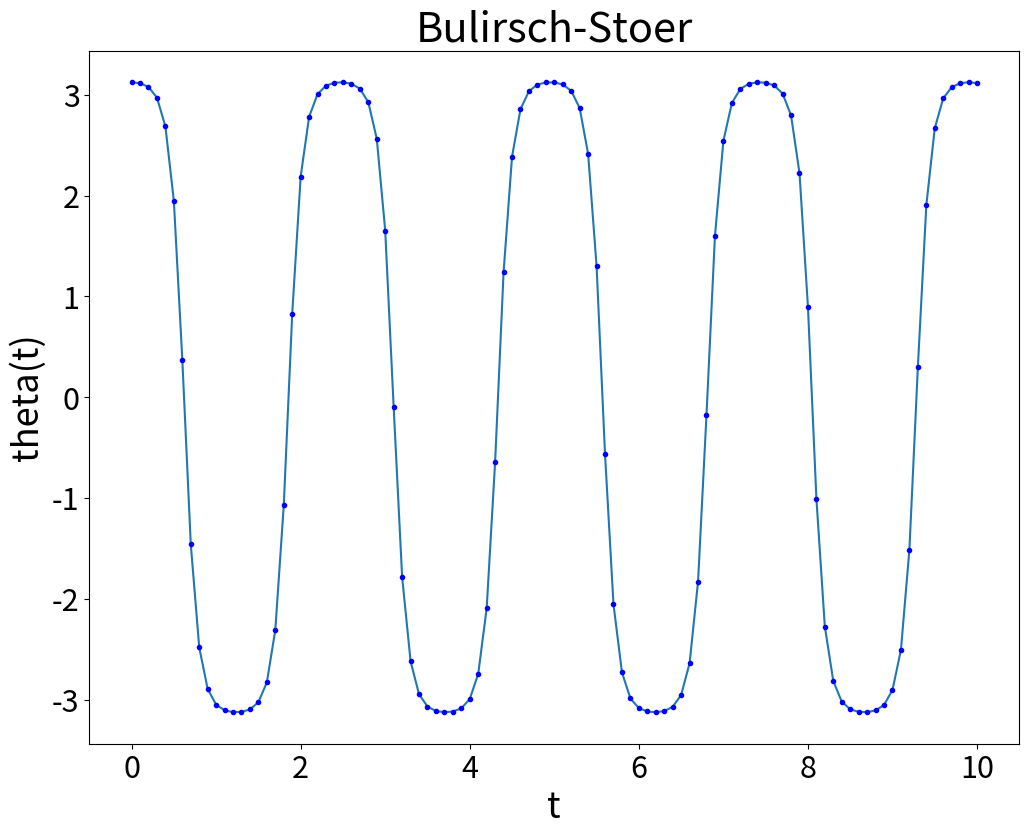

The script that saved this image:
from math import sin,cos,pi
from numpy import arange, array, empty, shape
import matplotlib.pyplot as plt
import time

tempo_inicial = time.time()

# Parâmetros da exibição dos gráficos
plt.rcParams['xtick.labelsize'] = 22
plt.rcParams['ytick.labelsize'] = 22
plt.rcParams['axes.labelsize'] = 26
plt.rcParams['axes.titlesize'] = 30

# Constantes
m, g, l = 1.0, 9.8, 0.1

a = 0.0       # Início do intervalo de integração
b = 10.       # Final do intervalo de integração
prec = 1e-8   # Precisão requerida para o cálculo
h = 0.1       # Tamanho do passo de integração

theta_a, omega_a = 179*pi/180, 0.0  # Condições iniciais

def f(r,t):
    theta, omega = r[0], r[1]
    return array([omega,-g/l*sin(theta)],float)

def passo_mbs(f,r,t,H,prec): # Calcula um passo no método de Bulirsch-Stoer
    # Inicializamos com um passo do método do ponto médio modificado
    # A matriz R1 armazena a primeira linha da tabela de extrapolação.
    # Por agora, essa linha contém apenas a estimativa do método do
    # ponto médio modificado para a solução no final do intervalo.
    n = 1
    y = r + 0.5*H*f(r,t)
    x = r + H*f(y,t+0.5*H)
    R1 = empty([1,r.shape[0]],float)
    R1[0] = 0.5*(y + x + 0.5*H*f(x,t+H))
    # Agora fazemos um laço aumentando o valor de n até que a precisão
    # seja atingida.
    erro = 2*H*prec # Garantindo que o laço seja executado ao menos 1 vez
    while erro > H*prec:
        n += 1
        h = H/n
        # Método do ponto médio modificado
        y = r + 0.5*h*f(r,t)
        x = r + h*f(y,t+0.5*h)
        for i in range(n-1):
            y += h*f(x,t+(i+1.0)*h)
            x += h*f(y,t+(i+1.5)*h)
        # Calculando as estimativas por extrapolação.
        # As matrizes R1 e R2 armazenam a penúltima e a última
        # linhas mais recentes da tabela
        R2 = empty([n,r.shape[0]],float)
        R2[0] = 0.5*(y + x + 0.5*h*f(x,t+h))
        for m in range(1,n):
            epsilon = (R2[m-1]-R1[m-1])/((n/(n-1))**(2*m)-1)
            R2[m] = R2[m-1] + epsilon
        erro = abs(epsilon[0])
        R1 = R2
    # Fazemos r igual à estimativa mais precisa de que dispomos
    r = R2[n-1]
    #print("t=",t," n='",n) # Imprime o tempo e o n para convergência
    return r        # Retornamos o NOVO VALOR de r

theta_mbs = []
t_lista = []
r_mbs = array([theta_a,omega_a],float)
t = 0
while t<= b:   # Realizando a integração numérica
    t_lista.append(t)
    theta_mbs.append(r_mbs[0])
    r_mbs = passo_mbs(f,r_mbs,t,h,prec)
    t += h

print("Tempo de execução (em segundos):",(time.time() - tempo_inicial))

plt.figure(figsize=(12,9))
plt.title("Bulirsch-Stoer")
plt.xlabel("t")
plt.ylabel("theta(t)")
plt.plot(t_lista,theta_mbs)
plt.plot(t_lista,theta_mbs,"b.")
plt.show()
